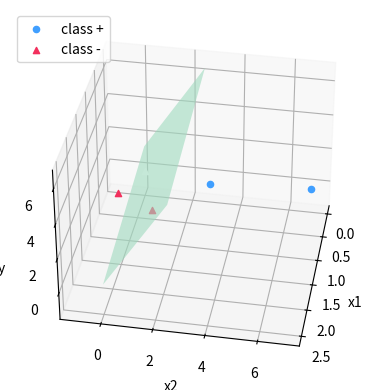
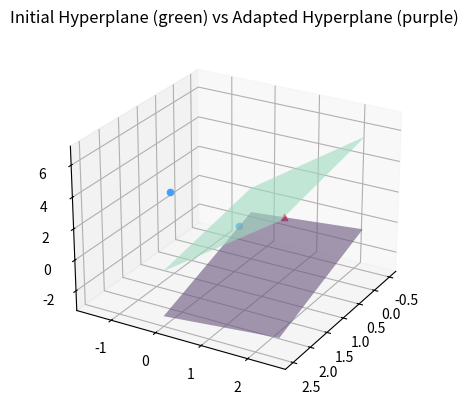

Reproduce these figures in Python, in order. (Note: this script raises an exception after producing the figures.)
# Import statements
import matplotlib.pyplot as plt
import numpy as np

# Specifing the points with the class included (index 2, position 3)
p1 = [0.5, 3, 1]
p2 = [0.4, 7, 1]
p3 = [0.5, 0.6, -1]
p4 = [0.2, -1, -1]

# Creation of the figure and axis
fig = plt.figure()
ax = fig.add_subplot(111, projection='3d')

# Grid configuration (evenly spaced numbers over a specified interval)
x1 = np.linspace(0,2.5,2)
x2 = np.linspace(0,2.5,2)

# Creation of the grid and defining the initial hyperplane
X1,X2= np.meshgrid(x1,x2)
y = -0.5*X1 + 2*X2 + 1.5

# Try commenting this out to see that, at the moment, three points lie beneath the plane (the points on the right) and one
# point lies above the hyperplane (the point on the left)
ax.plot_surface(X1, X2, y, color='#baffde', alpha=0.6)

# Plotting the points (colours are the intended class)
ax.scatter(0.5, 3, 1, c='#409fff',marker='o', label='class +')
ax.scatter(0.4, 7, 1, c='#409fff',marker='o')

ax.scatter(0.5, 0.6, -1, c='#f2305d',marker='^', label='class -')
ax.scatter(0.2, -1, -1, c='#f2305d',marker='^')

ax.scatter(0,0,0, c='w',marker='^')
ax.legend(loc='upper left')

# Adjusting the view of the 3d graph
# if you want to make all 3d graphs comparable, either set these values to the same ones, or comment out this line
ax.view_init(35, 10)

ax.set_xlabel('x1')
ax.set_ylabel('x2')
ax.set_zlabel('y')
plt.show()

def f(p):
    '''
    This function returns the result of the initial hyperplane's classification
    '''
    x1, x2, y = p
    return -0.5*x1 + 2*x2 + 1.5

### Step 1 ###

# Defining the points
## TO-DO ##

# Calling the f(p) function once for each point
## TO-DO ##

# Printing of the predicted classes
## TO-DO ##

# How would you classify each point?
## TO-DO ##

### STEP 2 ###

# Creation of the figure and axis
fig = plt.figure()
ax = fig.add_subplot(111, projection='3d')

# Grid configuration (evenly spaced numbers over a specified interval)
x1 = np.linspace(0,2.5,2)
x2 = np.linspace(0,2.5,2)

# Creation of the grid and defining the initial hyperplane
## TO-DO ##

# Plotting the points (colours are the intended class)
## TO-DO ##

plt.title("Initial Hyperplane")
ax.view_init(25, 30)

plt.show()

# Using the same points as above
points = [p1, p2, p3]

# Our starting weight vector, including the bias
w = [1.5, -0.5, 2]

def costJ(w, x1, x2, y):
    x = [1, x1, x2]
    return (y - np.dot(w, x))**2

def sum_of_costJ(w):
    '''
    The cost function J calculates how far off our current hyperplane is
    '''
    total_cost = 0
    for point in list(points):
        total_cost += costJ(w, point[0], point[1], point[2])
        
    return total_cost

sum_of_costJ(w)

def derivative_J(w, x1, x2, y):
    x = [1, x1, x2]
    return np.dot((y - np.dot(w, x)), x)

def slope_of_cost_function_at_w(w):
    '''
    To minimize the cost (error) we take the 1st derivative of J 
    '''
    total = 0
    for point in list(points):
        total += derivative_J(w, point[0], point[1], point[2])
        
    return -total

slope_of_cost_function_at_w(w)

# Answer to Question 2:
## TO-DO ##

# Gradient Descend for Hyperplane Learning (Minimizing the Error)

# Defining the number of iterations it will adapt the weights
epochs=1000

# Defining the learning rate
eta=0.01 

# Storing all weights, bias and errors for a visualisation
w1List, w2List, bList, eList = [], [], [], []

for i in range(epochs):
    
    # Appending the current weight and error to the corresponding lists
    w1List.append(w[1])
    w2List.append(w[2])
    bList.append(w[0])
    eList.append(sum_of_costJ(w))
    
    # Minimizing the error (weight adaptation)
    w = w + (-eta * slope_of_cost_function_at_w(w))

# Printing out the list of weights, bias and errors in steps of 50 epochs
w1List[::50], w2List[::50], bList[::50], eList[::50]

# Printing out the final weight
print(f'Final weight of b (intercept): {w[0]}\nFinal weight of x1: {w[1]}\nFinal weight of x2: {w[2]}')

# Plotting the progression of the weights, bias and the errors
## TO-DO ##

plt.show()

# Creation of the figure and axis
fig = plt.figure()
ax = fig.add_subplot(111, projection='3d')

# Grid configuration (evenly spaced numbers over a specified interval)
x1 = np.linspace(0,2.5,2)
x2 = np.linspace(0,2.5,2)

# Creation of the grid
X1,X2 = np.meshgrid(x1,x2)

# Plotting the initial hyperplane
y_old = -0.5*X1 + 2*X2 + 1.5
ax.plot_surface(X1, X2, y_old, color='#baffde', alpha=0.6)

# Plotting the new hyperplane
y_new = w[1]*X1 + w[2]*X2 + w[0]
ax.plot_surface(X1, X2, y_new, color='#ab88cf', alpha=0.6)

# Plotting the points (colours are the intended class)
ax.scatter(0.5, -1.5, 1, c='#409fff', marker='o')
ax.scatter(1, 0.5, 1, c='#409fff', marker='o')

ax.scatter(-0.5, 0.4, -1, c='#f2305d', marker='^')

plt.title("Initial Hyperplane (green) vs Adapted Hyperplane (purple)")
# due to a bug in the Poly3DCollection, it is currently not possible to add a legend for the hyperplanes
ax.view_init(25, 30) # try changing these values to see how it rotates

plt.show()

def f_adapted(p):
    '''
    This function returns the result of the adapted hyperplane of
        y = 1.286473705185907*x1 + 0.6411130114825146 * x2 - 0.6099986551635744
    '''
    x1, x2, y = p
    return w[1]*x1 + w[2]*x2 + w[0]

result1, result2, result3 = f(p1), f(p2), f(p3)
result1_adapted, result2_adapted, result3_adapted = f_adapted(p1), f_adapted(p2),f_adapted(p3)

for org, adap in zip([result1, result2, result3], [result1_adapted, result2_adapted, result3_adapted]):
    print(f'Original: {np.sign(org)}\tAdapted: {np.sign(adap)}')

# The same points as above
plt.scatter(2, -1.5, c='#409fff',marker='o')
plt.scatter(1, 0.5, c='#409fff',marker='o')

plt.scatter(-0.5, 0.4, c='#f2305d',marker='^')

# Initial hyperplane
plt.plot([4, -2], [0.25, -1.25], c='#baffde', linestyle = '-', label = 'original')

# Adapted hyperplane
plt.plot([4, -2], [-7.075033706, 4.964719181], c='#ab88cf', linestyle = '-', label='adapted')


plt.legend(loc='lower left')
plt.show()

x1=[1,2] # absorbing the intercept (bias) into the feature vector x1 by setting 1 at index 0 (first dimension)
x2=[1,1] # absorbing the intercept (bias) into the feature vector x2 by setting 1 at index 0 (first dimension)
x3=[1,2] # absorbing the intercept (bias) into the feature vector x3 by setting 1 at index 0 (first dimension)

y1=2
y2=0.4
y3=0.5

# Defining the weights
w=[1.5,-0.5] # absorbing the intercept (bias) into w at index 0 (first dimension)

# Plotting the initial regression line
plt.plot([0,3],[1.5,0], c='#6e6e6e', linestyle = '--')

# Plotting the points
plt.scatter([2,1,2],[2,0.4,0.5], color='#409fff')

plt.show()

# Prediction of y1, y2 and y3 given x1, x2 and x3
# Note the notation difference when calculating the prediction with the dot product or doing the calculations explicitly.
print("Predicting y1 via dot product:",np.dot(w,x1), "or explicitly:", x1[0]*w[0]+x1[1]*w[1])
print("Predicting y2 via dot product:",np.dot(w,x2), "or explicitly:", x2[0]*w[0]+x2[1]*w[1])
print("Predicting y3 via dot product:",np.dot(w,x3), "or explicitly:", x3[0]*w[0]+x3[1]*w[1])

# Plotting the initial regression line
## TO-DO ##

# Plot of x1 and its prediction
## TO-DO ##

plt.show()

# Answer to Question 4.2: ## TO-DO ##

def slope_of_cost_function_at_w(j):  
    return -((y1-np.dot(w,x1))*x1[j]+    
             (y2-np.dot(w,x2))*x2[j]+
             (y3-np.dot(w,x3))*x3[j])  

eta=0.01
epochs=1000

for i in range(epochs):
    w[0]= w[0] + (-eta * slope_of_cost_function_at_w(0))
    w[1]= w[1] + (-eta * slope_of_cost_function_at_w(1))
    
w

print("Learned function: f(x)=",w[1],"* x +",w[0])

# Plotting the initial regression line
## TO-DO ##

# Plotting the new regression line
## TO-DO ##

# Plotting the points
## TO-DO ##

plt.show()

# Answer to Question 5.1: ## TO-DO ##

